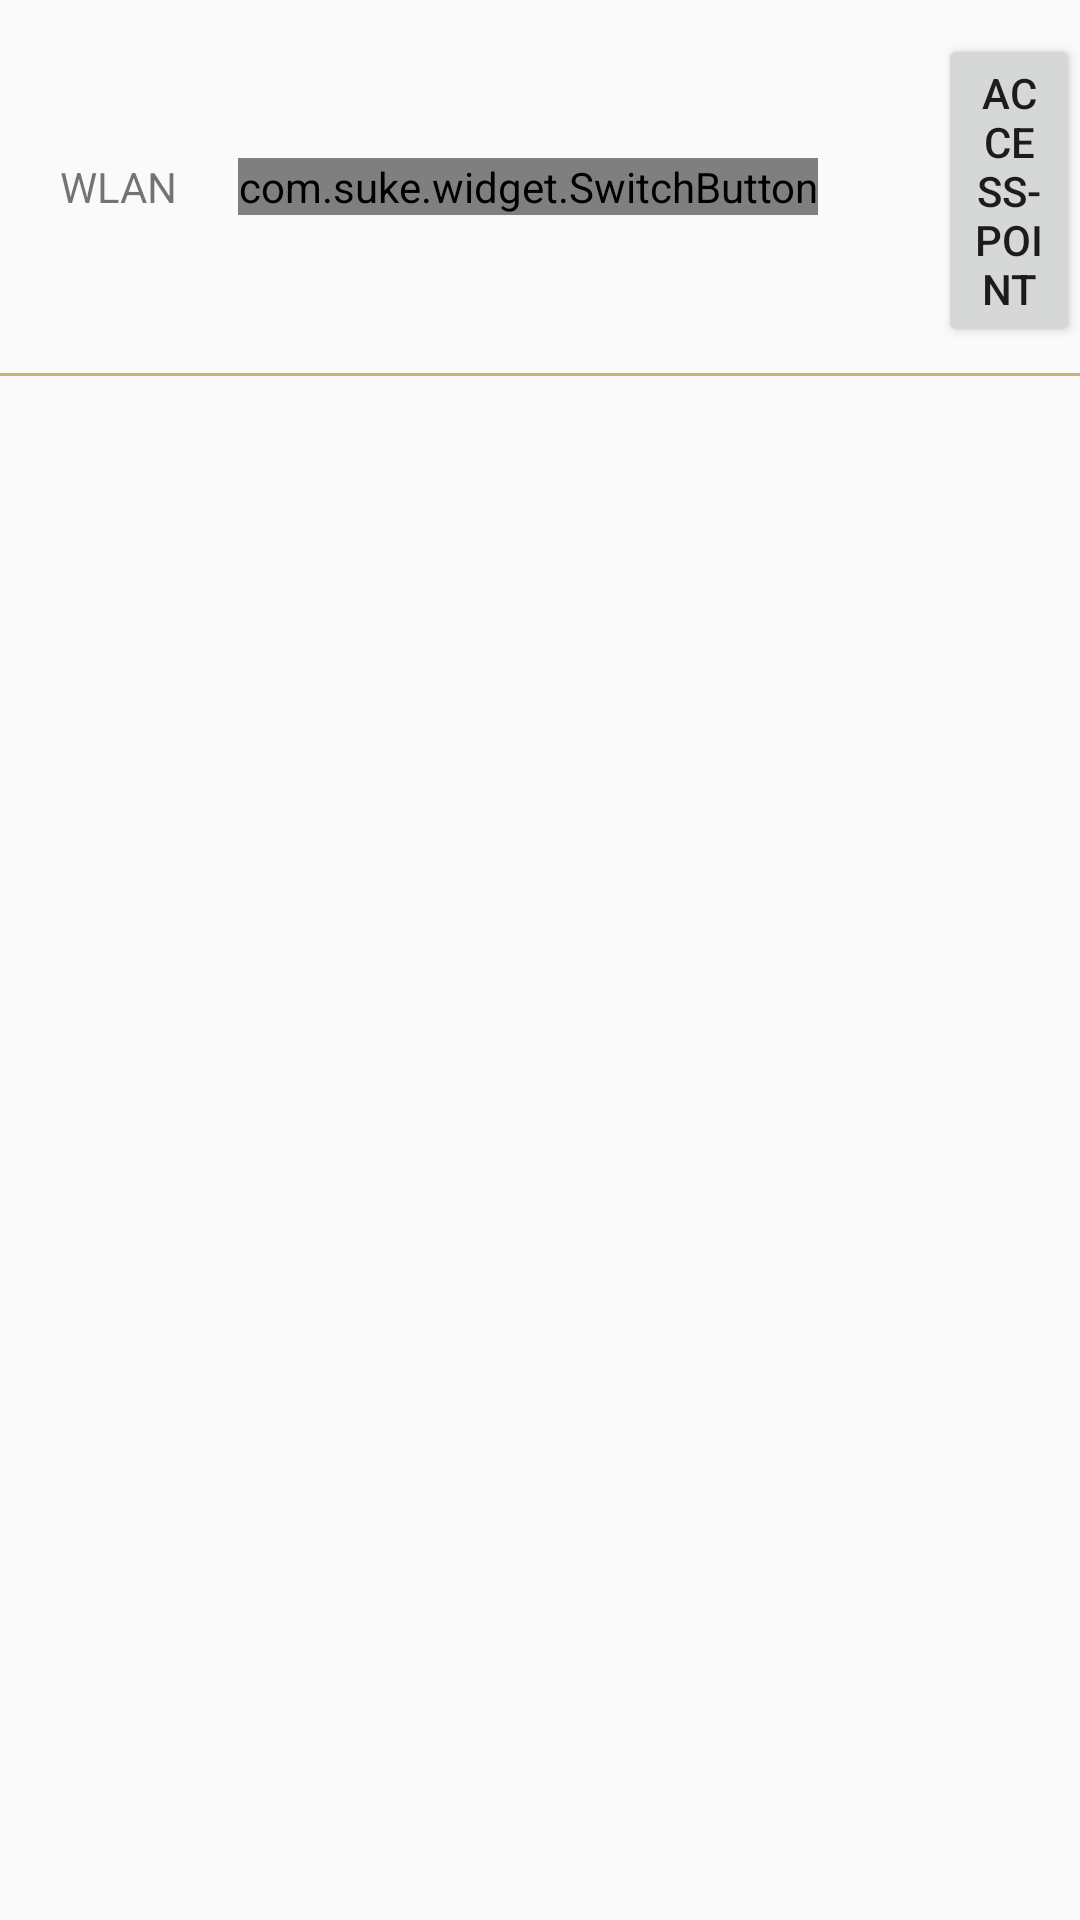

Produce the Android XML layout that renders to this screen, including the resource entries it uses.
<!-- AndroidManifest.xml: application theme AppTheme -->
<!-- res/layout/activity_main.xml -->
<?xml version="1.0" encoding="utf-8"?>
<LinearLayout
    xmlns:android="http://schemas.android.com/apk/res/android"
    xmlns:app="http://schemas.android.com/apk/res-auto"
    xmlns:tools="http://schemas.android.com/tools"
    android:layout_width="match_parent"
    android:orientation="vertical"
    android:layout_height="match_parent"
    tools:context="com.tangfeng.wifilist.MainActivity">

    <LinearLayout
        android:layout_width="match_parent"
        android:orientation="horizontal"
        android:layout_marginTop="10dp"
        android:layout_marginBottom="10dp"
        android:layout_height="wrap_content">
        <TextView
            android:layout_width="wrap_content"
            android:text="WLAN"
            android:layout_marginLeft="20dp"
            android:layout_gravity="center"
            android:layout_height="wrap_content"/>
        <com.suke.widget.SwitchButton
            android:layout_width="wrap_content"
            android:layout_marginLeft="20dp"
            android:layout_gravity="center_vertical"
            android:id="@+id/sw_bt"
            android:layout_height="wrap_content"/>

        <Button
            android:layout_width="wrap_content"
            android:layout_marginLeft="40dp"
            android:id="@+id/bt_ap"
            android:text="access-point"
            android:layout_height="wrap_content"/>
        <Button
            android:layout_width="wrap_content"
            android:text="其他"
            android:id="@+id/bt_all"
            android:layout_height="wrap_content"/>
    </LinearLayout>
<TextView
    android:layout_width="match_parent"
    android:background="#ceb175"
    android:layout_height="1dp"/>
<android.support.v7.widget.RecyclerView
    android:layout_width="match_parent"
    android:id="@+id/recycle_view"
    android:layout_height="wrap_content"/>
</LinearLayout>
<!-- resources referenced by this layout -->
<resources>
  <style name="AppTheme" parent="Theme.AppCompat.Light.DarkActionBar">
          
          <item name="colorPrimary">@color/colorPrimary</item>
          <item name="colorPrimaryDark">@color/colorPrimaryDark</item>
          <item name="colorAccent">@color/colorAccent</item>
      </style>
  <!-- not gathered from this repository: default colours our renderer supplied (Android Studio template values) -->
  <color name="colorPrimary">#FF6200EE</color>
  <color name="colorPrimaryDark">#FF3700B3</color>
  <color name="colorAccent">#FF03DAC5</color>
</resources>
